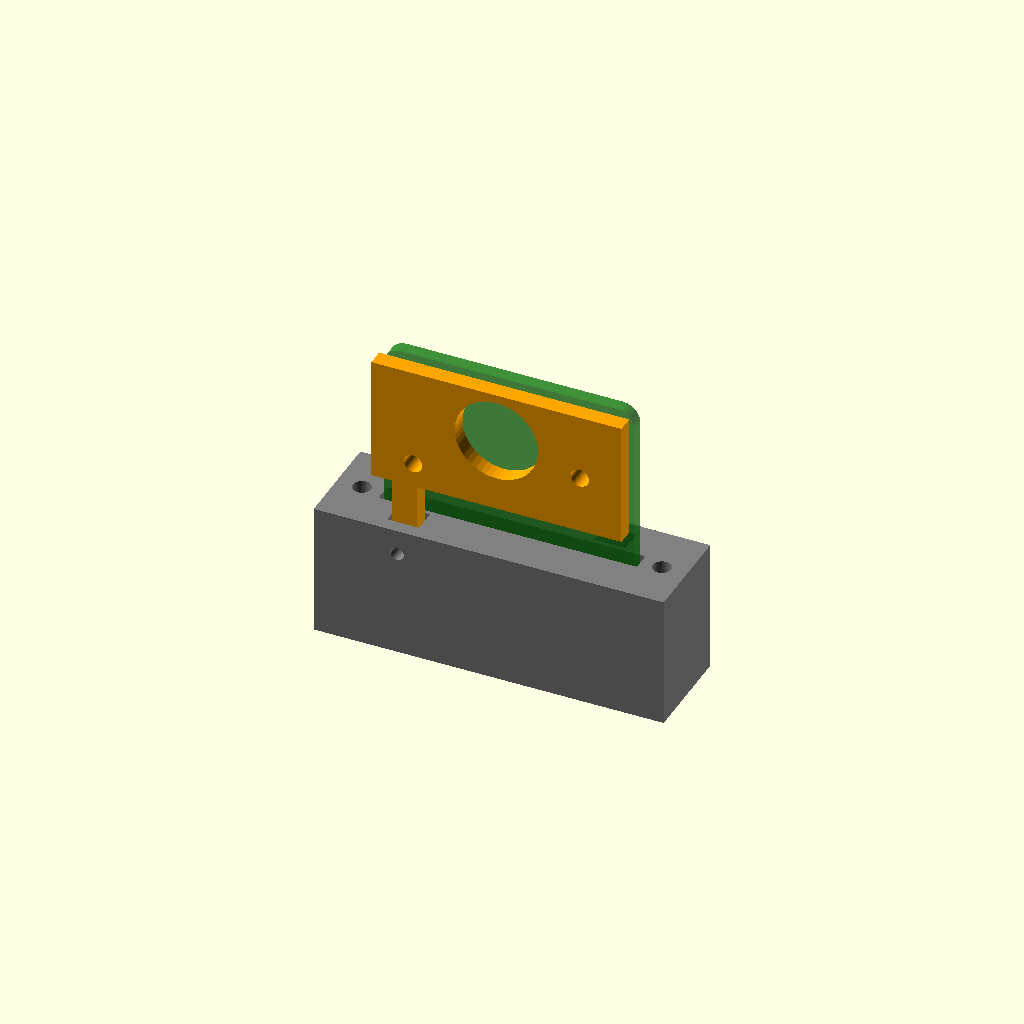
Cell 1 — every parameter at its default value.
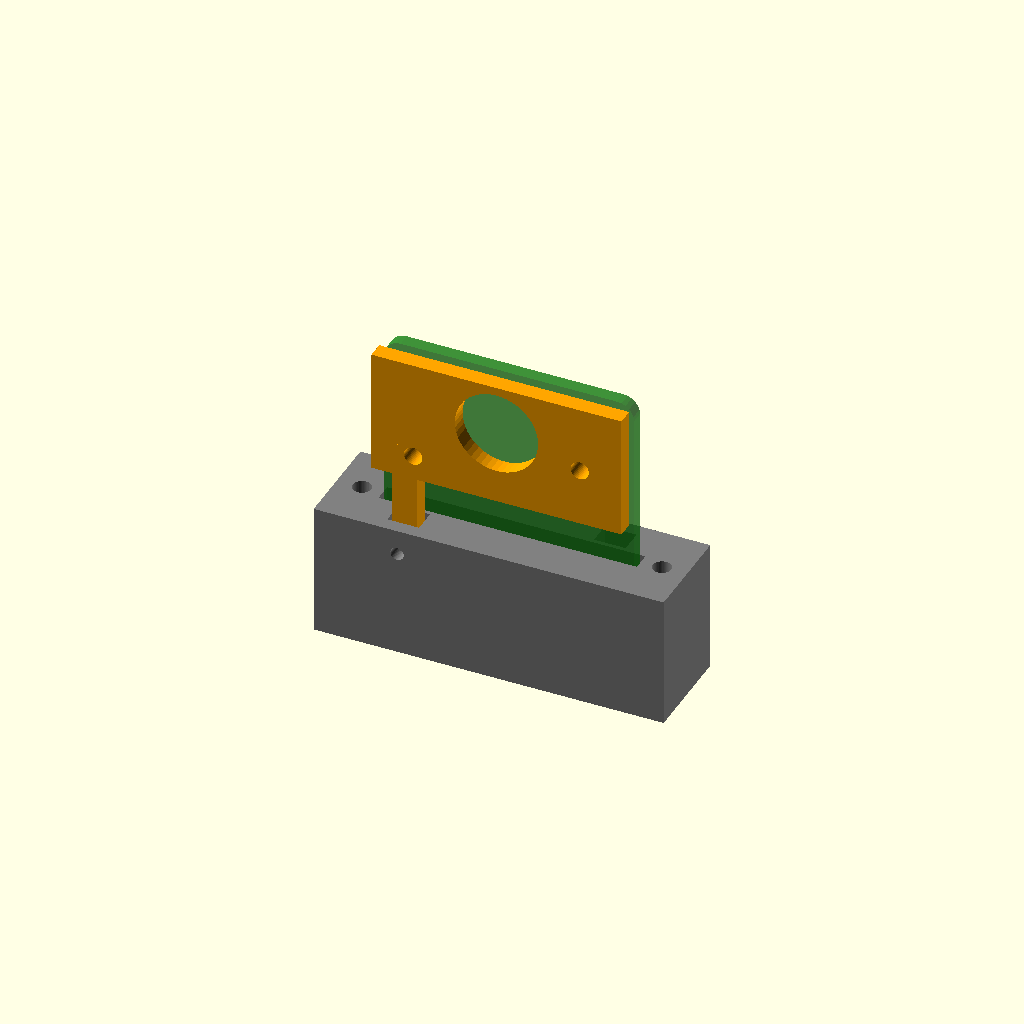
Cell 2: tip_z = 1.982 (everything else at default).
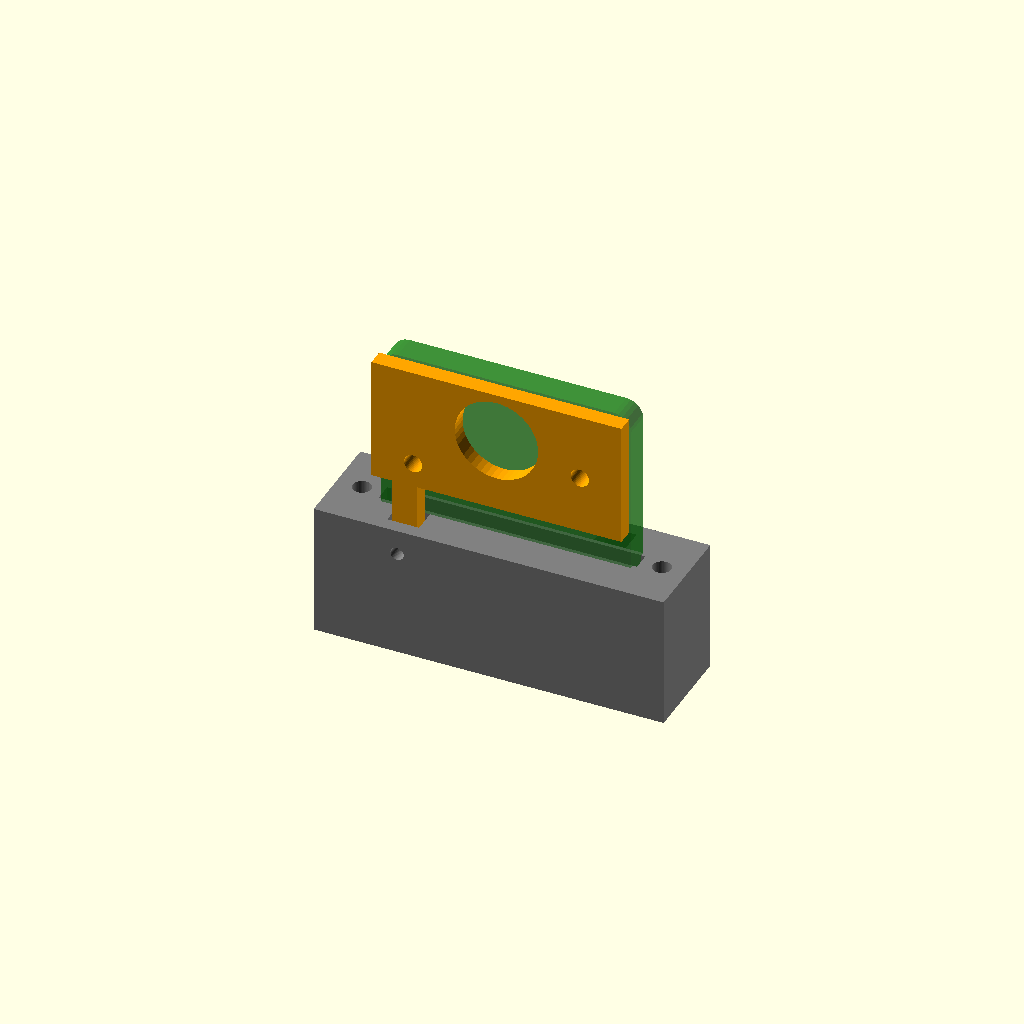
Cell 3 — pcb_t set to 3.14, the other parameters unchanged.
All cells are drawn from one camera (rotation 55°, 0°, 25°, orthographic, colour scheme Cornfield), so only the parameter changes between them.
The OpenSCAD source (hardware/mechanical/daughter_carrier.scad):
// Parametric prototype guide; mm. Reference host top = z0, socket centered x/y0.
// Select "boot", "carrier", or "assembly". Render/print a fit coupon before use.
part = "assembly";
$fn = 48;
tip_z = 0.991; // Samtec MEC1 fully-mated card-tip height above host PCB
pcb_t = 1.57;
module along_y(d,h) { rotate([90,0,0]) cylinder(d=d,h=h,center=true); }
// Daughter body corners are 2 mm radius: quarter-arc points about centre (cx,cz).
function corner(cx,cz,a0) = [for(a=[a0:15:a0+90]) [cx+2*cos(a),cz+2*sin(a)]];

module boot() {
  difference() {
    translate([-21,-6,0]) cube([42,12,16]);
    // Socket body/tails clear; only a guide, never an insertion-depth stop.
    translate([-8.2,-4.9,-.1]) cube([16.4,9.8,10.1]);
    translate([-6.2,-1.1,0]) cube([12.4,2.2,16.1]);
    translate([-15.5,-1.1,10]) cube([31,2.2,6.1]);
    // Key slots front and rear (180-degree images): the J1 pinout is mirrored, so a
    // reversed card is allowed. The key still guides the card before contact.
    for(s=[1,-1]) scale([s,s,1]) translate([-12.9,-4.4,-.1]) cube([3.8,2.8,16.2]);
    for(x=[-18,18]) translate([x,0,-.1]) cylinder(d=2.2,h=16.2);
    // M2 nylon clamp screw on whichever side the key sits; thread/tap only the boot wall, not the PCB.
    for(s=[1,-1]) scale([s,s,1]) translate([-11,-5.4,13]) along_y(1.6,2);
  }
}
module carrier() {
  difference() {
    union() {
      translate([-15,-4,20]) cube([30,2,15]);
      // Key leads the electrical tongue by 0.5 mm, remaining clear of host PCB.
      translate([-12.5,-4,-.5]) cube([3,2,24.5]);
      for(p=[[-10,23],[10,27]]) translate([p[0],-1.4,p[1]]) along_y(4.5,1.2);
    }
    for(p=[[-10,23],[10,27]]) translate([p[0],-2,p[1]]) along_y(2.2,6);
    // Air/thermal relief behind the IR sensor. Front optical cone is unobstructed.
    translate([0,-3,29]) along_y(10,8);
  }
}
if(part=="boot") boot();
if(part=="carrier") carrier();
if(part=="assembly") {
  color("gray") boot();
  translate([0,0,tip_z]) color("orange") carrier();
  translate([0,0,tip_z]) color([0,0.5,0,0.5]) rotate([90,0,0])
    linear_extrude(height=pcb_t,center=true)
      polygon(concat([[-5.885,0],[5.885,0],[5.885,9],[6.885,10]],
        corner(13,12,270),corner(13,33,0),corner(-13,33,90),corner(-13,12,180),
        [[-6.885,10],[-5.885,9]]));
}
Customizer parameters (derived from the source; name, type, default, range or options):
part: string, default "assembly"
tip_z: number, default 0.991
pcb_t: number, default 1.57
